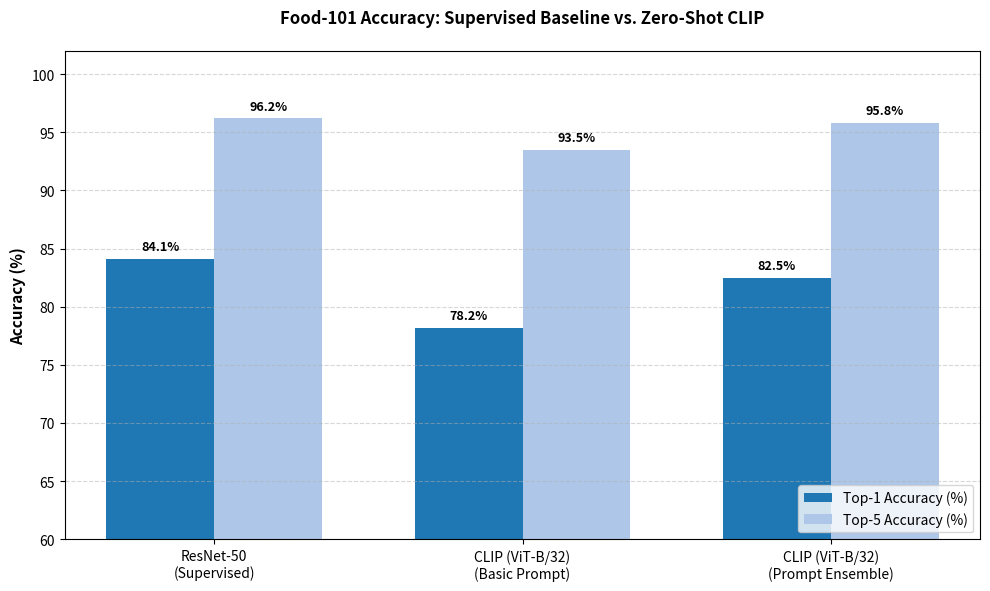

Recreate this plot in Python.
import matplotlib.pyplot as plt
import numpy as np

# Data setup
models = [
    "ResNet-50\n(Supervised)",
    "CLIP (ViT-B/32)\n(Basic Prompt)",
    "CLIP (ViT-B/32)\n(Prompt Ensemble)",
]
top1_acc = [84.1, 78.2, 82.5]
top5_acc = [96.2, 93.5, 95.8]

x = np.arange(len(models))
width = 0.35

# Plot styling (Set canvas dimensions and resolution)
fig, ax = plt.subplots(figsize=(10, 6), dpi=300)
rects1 = ax.bar(
    x - width / 2,
    top1_acc,
    width,
    label="Top-1 Accuracy (%)",
    color="#1f77b4",
)
rects2 = ax.bar(
    x + width / 2,
    top5_acc,
    width,
    label="Top-5 Accuracy (%)",
    color="#aec7e8",
)

# Formatting
ax.set_ylabel("Accuracy (%)", fontsize=11, fontweight="bold")
ax.set_title(
    "Food-101 Accuracy: Supervised Baseline vs. Zero-Shot CLIP",
    fontsize=12,
    fontweight="bold",
    pad=20,  
)
ax.set_xticks(x)
ax.set_xticklabels(models, fontsize=10)
ax.set_ylim(60, 102)  # Extend upper Y-axis limit to prevent label collision
ax.legend(fontsize=10, loc="lower right")
ax.grid(axis="y", linestyle="--", alpha=0.5)


# Value labels on top of bars
def autolabel(rects):
    for rect in rects:
        height = rect.get_height()
        ax.annotate(
            f"{height}%",
            xy=(rect.get_x() + rect.get_width() / 2, height),
            xytext=(0, 4),
            textcoords="offset points",
            ha="center",
            va="bottom",
            fontsize=9,
            fontweight="bold",
        )


autolabel(rects1)
autolabel(rects2)

# Automatically adjust layout and save chart with tight bounding box
plt.tight_layout()
plt.savefig(
    "results_chart.png", bbox_inches="tight"
)  # Ensures no cropped margins
plt.show()
